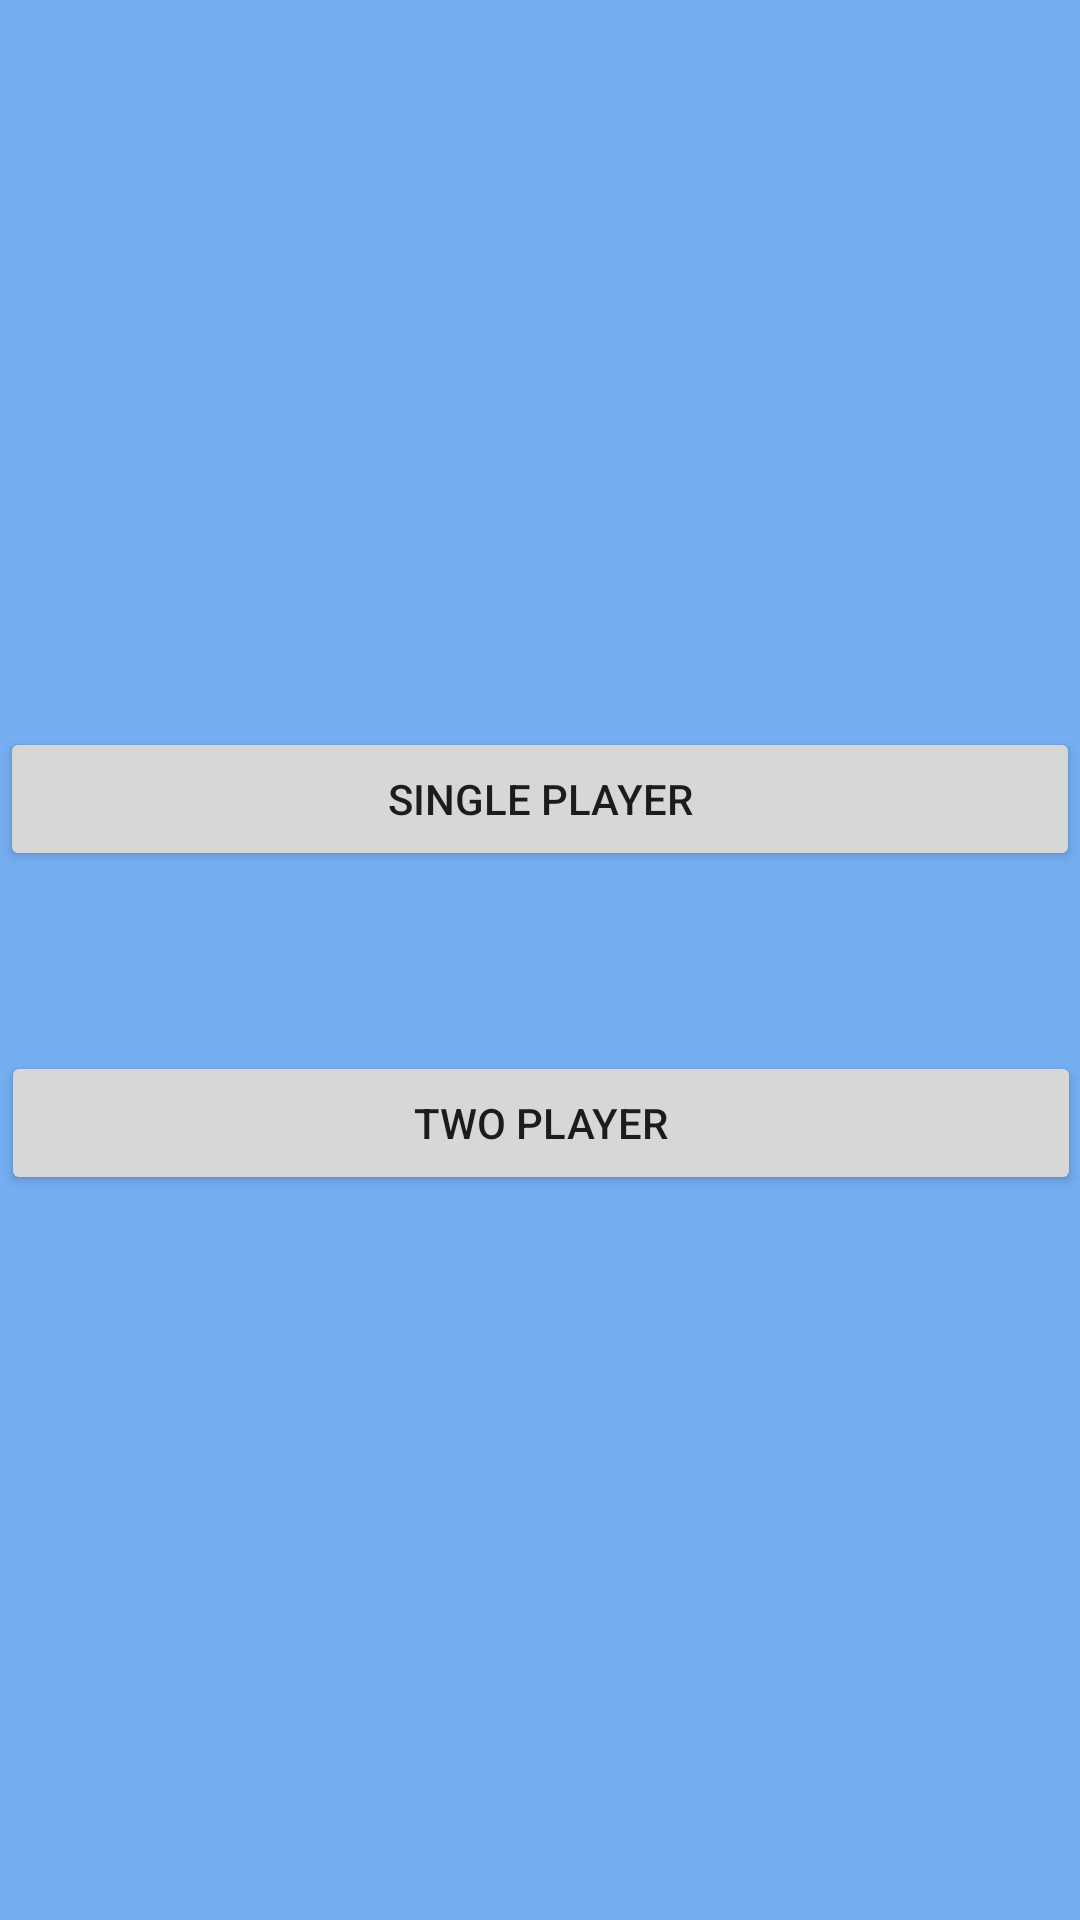

Layout XML and referenced resources for this Android screen:
<!-- AndroidManifest.xml: application theme AppTheme -->
<!-- res/layout/activity_start.xml -->
<?xml version="1.0" encoding="utf-8"?>
<android.support.constraint.ConstraintLayout
        xmlns:android="http://schemas.android.com/apk/res/android"
        xmlns:tools="http://schemas.android.com/tools"
        xmlns:app="http://schemas.android.com/apk/res-auto"
        android:layout_width="match_parent"
        android:layout_height="match_parent"
        android:background="#76AEF2"
        tools:context=".StartActivity">

    <Button
            android:text="Single Player"
            android:layout_width="360dp"
            android:layout_height="wrap_content"
            android:id="@+id/button"
            android:layout_marginEnd="8dp"
            app:layout_constraintEnd_toEndOf="parent"
            app:layout_constraintStart_toStartOf="parent"
            android:layout_marginStart="8dp"
            android:layout_marginBottom="30dp"
            app:layout_constraintBottom_toTopOf="@+id/guideline"/>

    <Button
            android:text="Two Player"
            android:layout_width="360dp"
            android:layout_height="wrap_content"
            android:id="@+id/button2"
            app:layout_constraintStart_toStartOf="parent"
            android:layout_marginStart="8dp"
            app:layout_constraintEnd_toEndOf="parent"
            android:layout_marginEnd="8dp"
            android:layout_marginTop="30dp"
            app:layout_constraintHorizontal_bias="0.498"
            app:layout_constraintTop_toTopOf="@+id/guideline"/>

    <android.support.constraint.Guideline
            android:orientation="horizontal"
            android:layout_width="wrap_content"
            android:layout_height="wrap_content"
            android:id="@+id/guideline"
            app:layout_constraintGuide_percent="0.500684"/>

</android.support.constraint.ConstraintLayout>
<!-- resources referenced by this layout -->
<resources>
  <style name="AppTheme" parent="Theme.AppCompat.Light.NoActionBar">
          
          <item name="colorPrimary">@color/colorPrimary</item>
          <item name="colorPrimaryDark">@color/colorPrimaryDark</item>
          <item name="colorAccent">@color/colorAccent</item>
      </style>
  <color name="colorPrimary">#43B301</color>
  <color name="colorPrimaryDark">#00574B</color>
  <color name="colorAccent">#AC6B00</color>
</resources>
